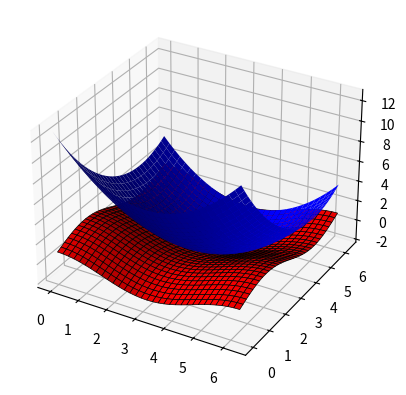

Recreate this plot in Python.
import numpy as np
import matplotlib.pyplot as plt
from mpl_toolkits.mplot3d import Axes3D


fig = plt.figure()
plot = fig.add_subplot(111, projection='3d')

def fx(x, y):
    return np.cos(x) + np.sin(y)

def quad(x, y, x0, y0):
    A = fx(x0, y0)
    J = np.array([-np.sin(x0), np.cos(y0)])
    H = np.array([[-np.cos(x0), 0], [0, -np.sin(y0)]])
    Z = []
    for i in range(len(x)):
        temp = []
        for j in range(len(x[0])):
            X = np.array([x[i][j], y[i][j]])
            Xh = np.array([x0, y0])
            Y = A + J.dot(X - Xh) + 0.5*(X - Xh).T.dot(H.dot(X - Xh))
            temp.append(Y)
        Z.append(temp)
    return np.array(Z)

def gradient(xa=3, ya=3, lr=0.05):
    dx = lambda u: -np.sin(u)
    dy = lambda u: np.cos(u)
    for i in range(30):
        yield xa, ya
        xa -= lr*dx(xa)
        ya -= lr*dy(ya)

dx = np.pi/32
domain = np.arange(0, 2*np.pi+dx, dx)
x, y = np.meshgrid(domain, domain)
z = fx(x, y)

for x0, y0 in gradient():
    plot.cla()
    plot.plot_surface(x, y, z, color='red', edgecolor='black', linewidth=0.5)
    z2 = quad(x, y, x0, y0)
    plot.plot_surface(x, y, z2, color='blue')
    plt.pause(0.001)
    

plt.show()









